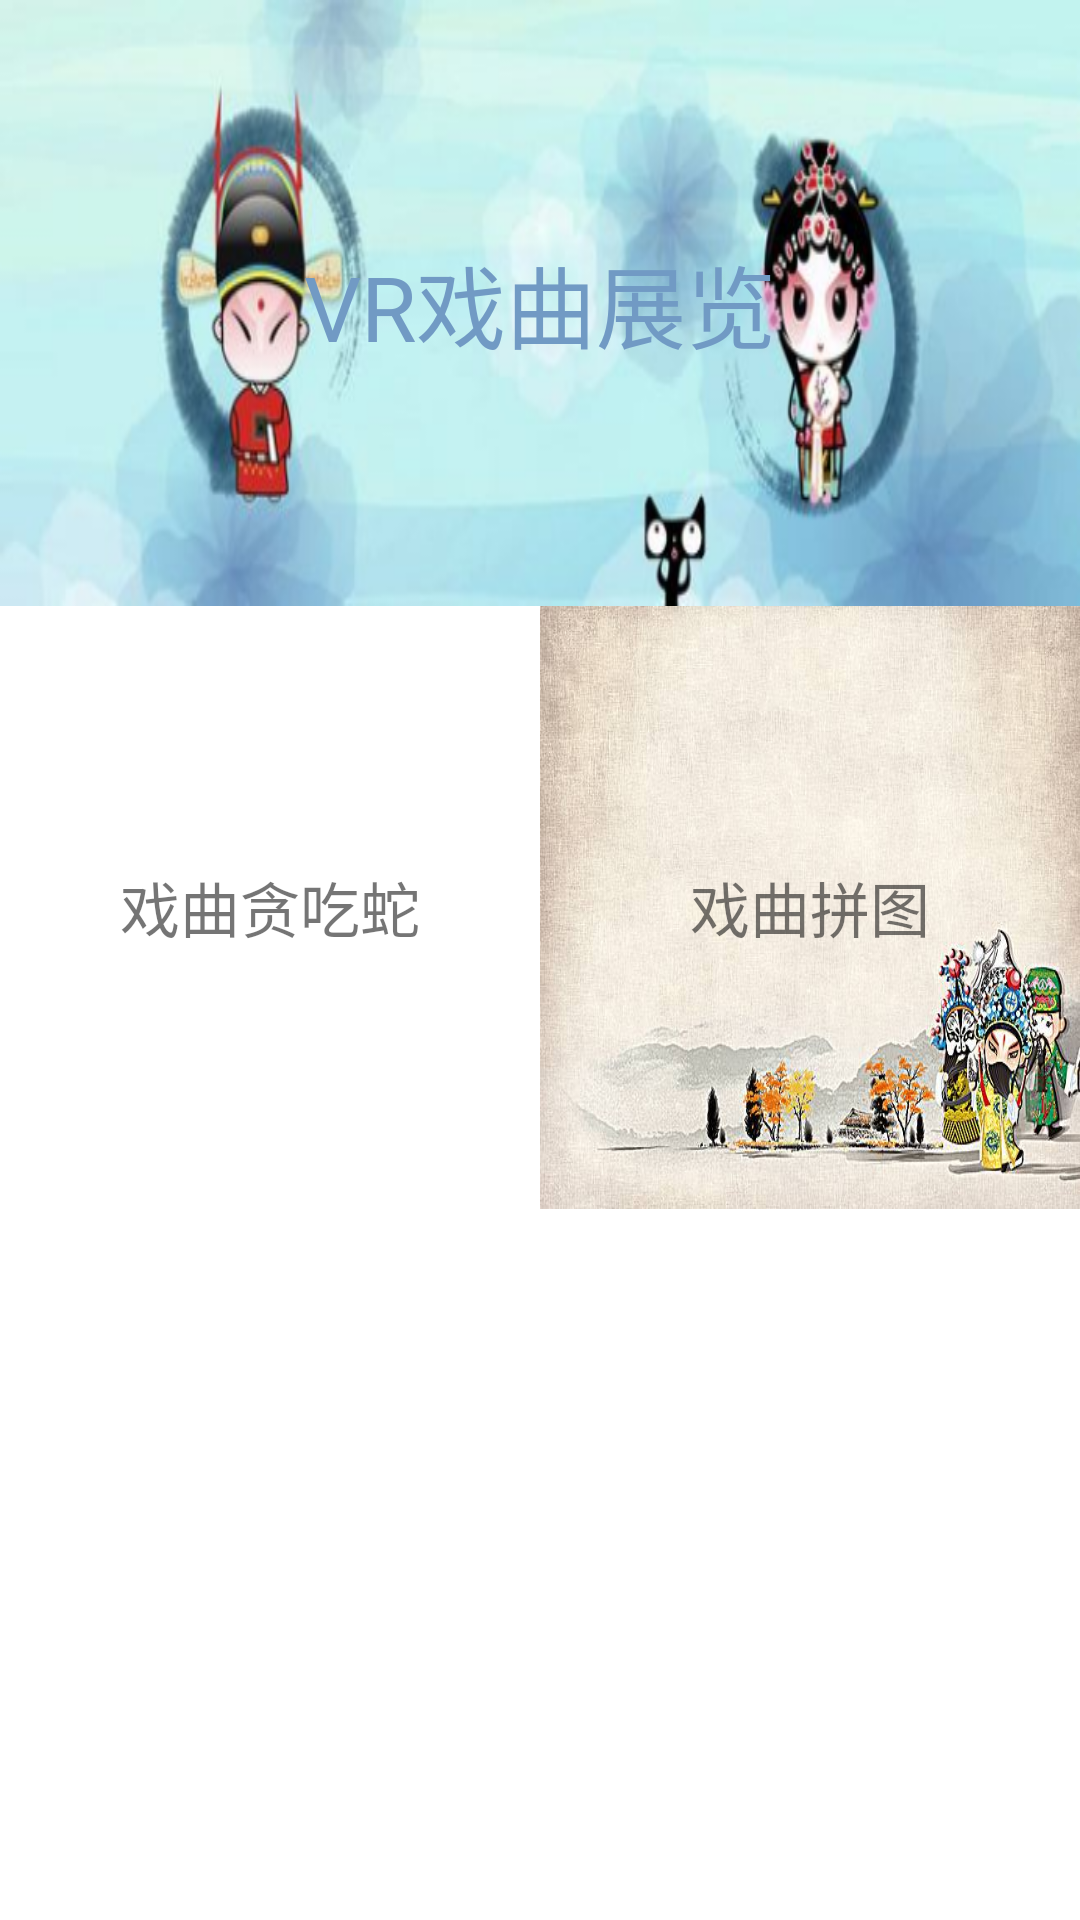

Android layout source for this screen:
<!-- AndroidManifest.xml: application theme Theme.Androiddesign -->
<!-- res/layout/fragment_happy.xml -->
<?xml version="1.0" encoding="utf-8"?>
<LinearLayout xmlns:android="http://schemas.android.com/apk/res/android"
    android:layout_width="match_parent"
    android:layout_height="match_parent"
    android:orientation="vertical">

    <LinearLayout
        android:layout_width="match_parent"
        android:layout_height="202dp"
        android:orientation="vertical">

        <TextView
            android:id="@+id/tv_vr"
            android:layout_width="match_parent"
            android:layout_height="match_parent"
            android:gravity="center"
            android:background="@mipmap/bg_vr"
            android:textSize="30sp"
            android:textColor="#719ac4"
            android:text="VR戏曲展览"/>
    </LinearLayout>

    <LinearLayout
        android:layout_width="match_parent"
        android:layout_height="201dp">

        <TextView
            android:id="@+id/tv_tcs"
            android:layout_width="60dp"
            android:layout_height="match_parent"
            android:layout_weight="1"
            android:background="@mipmap/bg_tcs"
            android:gravity="center"
            android:textSize="20sp"
            android:text="戏曲贪吃蛇" />

        <TextView
            android:id="@+id/tv_pin"
            android:layout_width="60dp"
            android:layout_height="match_parent"
            android:gravity="center"
            android:background="@mipmap/bg_pin"
            android:layout_weight="1"
            android:textSize="20sp"
            android:text="戏曲拼图" />
    </LinearLayout>

    <LinearLayout
        android:layout_width="match_parent"
        android:layout_height="232dp"
        android:orientation="vertical"></LinearLayout>
</LinearLayout>
<!-- resources referenced by this layout -->
<resources>
  <!-- mipmap bg_pin: png bitmap (mipmap-xxhdpi, 477319 bytes) -->
  <!-- mipmap bg_vr: png bitmap (mipmap-xxhdpi, 224661 bytes) -->
  <style name="Theme.Androiddesign" parent="Theme.MaterialComponents.DayNight.DarkActionBar">
          
          <item name="colorPrimary">@color/purple_500</item>
          <item name="colorPrimaryVariant">@color/purple_700</item>
          <item name="colorOnPrimary">@color/white</item>
          
          <item name="colorSecondary">@color/teal_200</item>
          <item name="colorSecondaryVariant">@color/teal_700</item>
          <item name="colorOnSecondary">@color/black</item>
          
          <item name="android:statusBarColor" tools:targetApi="l">?attr/colorPrimaryVariant</item>
          
      </style>
  <!-- not gathered from this repository: default colours our renderer supplied (Android Studio template values) -->
  <color name="purple_500">#FF6200EE</color>
  <color name="purple_700">#FF3700B3</color>
  <color name="teal_200">#FF03DAC5</color>
  <color name="teal_700">#FF018786</color>
  <color name="black">#FF000000</color>
  <color name="white">#FFFFFFFF</color>
</resources>
